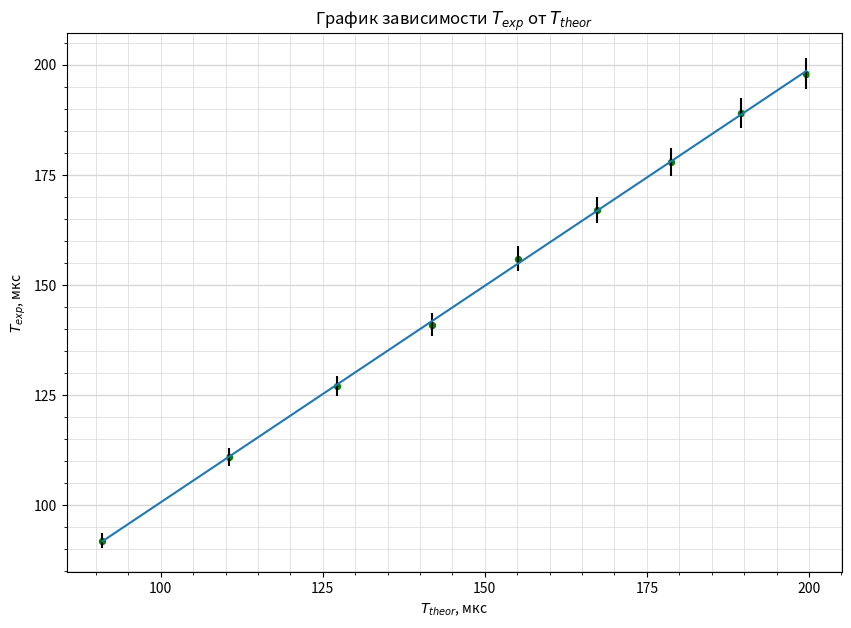

Recreate this plot in Python.
import numpy as np
import matplotlib.pyplot as plt
from matplotlib.ticker import MultipleLocator
import math as math

plt.figure(figsize=(10,7))  #Размер изображения
plt.title('График зависимости $T_{exp}$ от $T_{theor}$') # Заголовок

x = [2.1, 3.1, 4.1, 5.1, 6.1, 7.1, 8.1, 9.1, 10.1] # Координата x
y = [92, 111, 127, 141, 156, 167, 178, 189, 198] # Координата y

x = [2*3.14*math.sqrt(100*_x) for _x in x]

plt.scatter(x, y, s=18, c='green')  # Экспериментальные точки на графике

plt.xlabel('$T_{theor}$, мкс') # Подпись абсцисс
plt.ylabel('$T_{exp}$, мкс') # Подпись ординат

yerr = [0.018*_y for _y in y]  # Погрешность по y
xerr = [0.05 for _x in x] # Погрешность по x
plt.errorbar(x, y, xerr=xerr, yerr=yerr, fmt=" ", color='k')

p = np.polyfit(x, y, deg=1) # Построение кривой по мнк
p_f = np.poly1d(p)
plt.plot(x, p_f(x))
print(p_f)


DP = 2
ax = plt.gca()

## Характеристики сетки

ax.yaxis.set_minor_locator(MultipleLocator(5))
ax.yaxis.set_major_locator(MultipleLocator(25))
ax.xaxis.set_minor_locator(MultipleLocator(5))
ax.xaxis.set_major_locator(MultipleLocator(25))
ax.yaxis.grid(True,'major',linewidth=2/DP,linestyle='-',color='#d7d7d7')
ax.xaxis.grid(True,'minor',linewidth=1/DP,linestyle='-',color='#d7d7d7')
ax.yaxis.grid(True,'minor',linewidth=1/DP,linestyle='-',color='#d7d7d7')
ax.xaxis.grid(True,'major',linewidth=1/DP,linestyle='-',color='#d7d7d7',zorder=0)

plt.savefig('plot_periods')